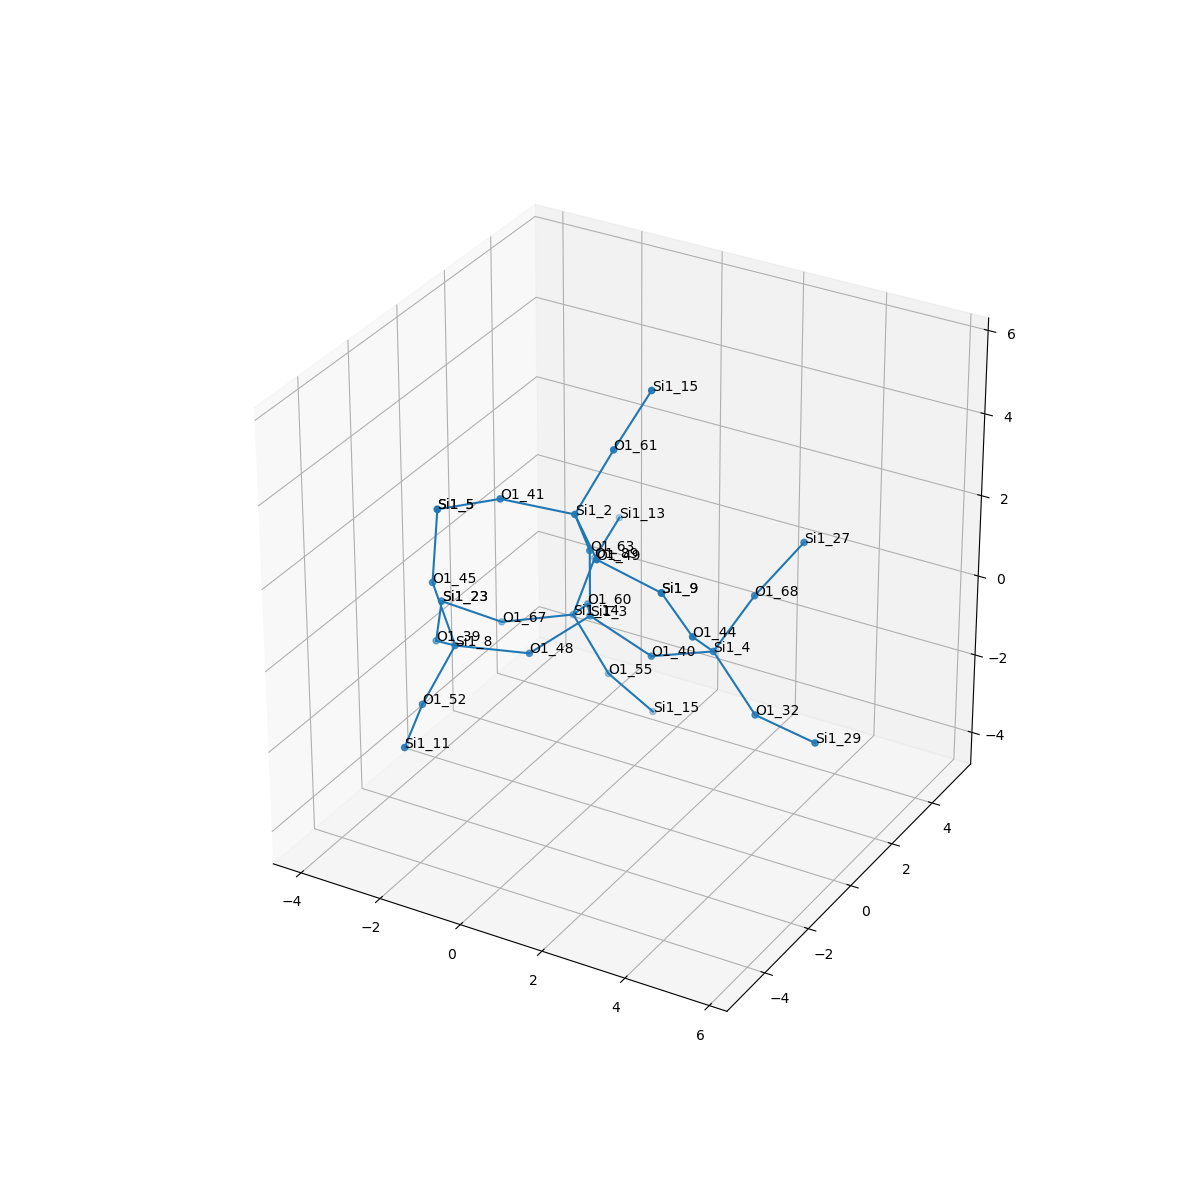

The data file committed next to this chart (first rows):
, neighbor_num, isite, atom, x, y, z, front_index
0, 0, 3, Si1, 0.0, 0.0, 0.0, 
1, 1, 60, O1, -0.7845, 1.293, -0.5528, 0.0
2, 1, 63, O1, -5.551115123125783e-17, -5.551115123125783e-17, 1.612, 0.0
3, 1, 40, O1, 1.513, -5.551115123125783e-17, -0.5607, 0.0
4, 1, 48, O1, -0.7546, -1.331, -0.5085, 0.0
5, 2, 14, Si1, -1.677, 2.219, -1.524, 1.0
6, 2, 2, Si1, 0.144, -0.8946, 2.945, 2.0
7, 2, 4, Si1, 3.021, -0.005605, 0.007262, 3.0
8, 2, 8, Si1, -2.214, -2.006, -0.4167, 4.0
9, 3, 55, O1, -0.8984, 2.43, -2.917, 5.0
10, 3, 67, O1, -3.1, 1.5, -1.782, 5.0
11, 3, 89, O1, -1.923, 3.648, -0.8246, 5.0
12, 3, 49, O1, 1.291, -2, 2.694, 6.0
13, 3, 61, O1, 0.5711, 0.03342, 4.19, 6.0
14, 3, 41, O1, -1.249, -1.639, 3.274, 6.0
15, 3, 68, O1, 3.278, 1.38, 0.7868, 7.0
16, 3, 44, O1, 3.179, -1.25, 1.018, 7.0
17, 3, 32, O1, 4.121, -0.1535, -1.162, 7.0
18, 3, 52, O1, -2.21, -3.423, -1.18, 8.0
19, 3, 45, O1, -2.621, -2.217, 1.126, 8.0
20, 3, 39, O1, -3.291, -1.02, -1.096, 8.0
21, 4, 15, Si1, -0.2191, 3.261, -4.117, 9.0
22, 4, 23, Si1, -4.003, 0.4208, -0.9951, 10.0
23, 4, 13, Si1, -2.161, 5.223, -0.5884, 11.0
24, 4, 9, Si1, 2.868, -2.058, 2.375, 12.0
25, 4, 15, Si1, 1.244, 0.4728, 5.587, 13.0
26, 4, 5, Si1, -2.737, -1.761, 2.666, 14.0
27, 4, 27, Si1, 4.084, 2.081, 1.992, 15.0
28, 4, 9, Si1, 2.868, -2.058, 2.375, 16.0
29, 4, 29, Si1, 5.707, -0.4494, -1.221, 17.0
30, 4, 11, Si1, -1.739, -4.954, -1.335, 18.0
31, 4, 5, Si1, -2.737, -1.761, 2.666, 19.0
32, 4, 23, Si1, -4.003, 0.4208, -0.9951, 20.0
